Run: headless pygame with SDL's dummy video driver; simulated clock (each Clock.tick advances the game by its frame time, no real sleeping); random seed 0; keys injected as events and as key.get_pressed() state; no mouse input.
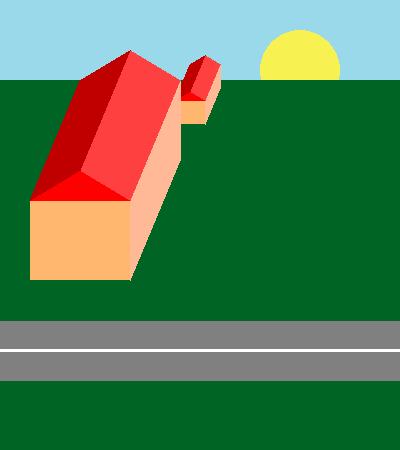
Frame 1 of 4 · flips 1–60 · no input
Frame 2 of 4 · flips 61–180 · tapped SPACE, RETURN · held RIGHT (→), D · screen unchanged from frame 1, image omitted
Frame 3 of 4 · flips 181–300 · held DOWN (↓), S · screen unchanged from frame 2, image omitted
Frame 4 of 4 · flips 301–420 · held LEFT (←), A, UP (↑), W · screen unchanged from frame 3, image omitted

The pygame program that drew these frames:

# -*- acsection: general-init -*-
import pygame as pg

# uključivanje rada biblioteke PyGame
pg.init()
# podešavamo naslov prozora
pg.display.set_caption("Медведићи")
# otvaramo prozor dimenzije 400x450
(sirina, visina) = (400, 450)
prozor = pg.display.set_mode((sirina, visina))
# -*- acsection: main -*-

BOJA_SUNCA = (247, 242, 81) # zuta
BOJA_NEBA = (153, 217, 234) # plava
BOJA_TRAVE = (0, 100, 36) # zelena
BOJA_KUCE_PREDNJA = (255, 183, 111) # tamnija 'krem'
BOJA_KUCE_KA_SUNCU = (255, 185, 151) # svetlija 'krem'
BOJA_KROVA_PREDNJA = (255, 0, 0) # srednja crvena
BOJA_KROVA_KA_SUNCU = (255, 64, 64) # svetlo crvena
BOJA_KROVA_OD_SUNCA = (192, 0, 0) # tamno crvena
BOJA_PUTA = (128, 128, 128) # siva

X, Y = 0, 1 # indeksi
horizont_y = 80

def crtaj_kucu(x, y, a):
    visina_kuce = 8*a
    sirina_kuce = 10*a # sirina prednje strane kuce
    krov_prednja_leva = (5*a, -3*a)
    krov_prednja_desna = (5*a, 3*a)
    bocna = (5*a, -12*a)
    ptE = (x, y)
    ptA = (ptE[X], ptE[Y] + visina_kuce)
    ptB = (ptA[X] + sirina_kuce, ptA[Y])
    ptC = (ptE[X] + sirina_kuce, ptE[Y])
    ptD = (ptE[X] + krov_prednja_leva[X], ptE[Y] + krov_prednja_leva[Y])
    ptB1 = (ptB[X] + bocna[X], ptB[Y] + bocna[Y])
    ptC1 = (ptC[X] + bocna[X], ptC[Y] + bocna[Y])
    ptD1 = (ptD[X] + bocna[X], ptD[Y] + bocna[Y])
    ptE1 = (ptE[X] + bocna[X], ptE[Y] + bocna[Y])
    
    pg.draw.rect(prozor, BOJA_KUCE_PREDNJA, (x, y, sirina_kuce, visina_kuce)) # prednja, pravougaona strana kuce
    pg.draw.polygon(prozor, BOJA_KROVA_PREDNJA, [ptE, ptD, ptC]) # prednji trougao krova
    pg.draw.polygon(prozor, BOJA_KUCE_KA_SUNCU,  [ptC,  ptC1, ptB1, ptB]) # bocna strana kuce
    pg.draw.polygon(prozor, BOJA_KROVA_KA_SUNCU, [ptC, ptC1, ptD1, ptD]) # strana krova ka suncu
    pg.draw.polygon(prozor, BOJA_KROVA_OD_SUNCA, [ptE, ptE1, ptD1, ptD]) # strana krova od sunca

prozor.fill(BOJA_NEBA) # nebo
pg.draw.circle(prozor, BOJA_SUNCA, (300, 70), 40) # sunce
pg.draw.rect(prozor, BOJA_TRAVE, (0, horizont_y, sirina, visina - horizont_y)) # trava
crtaj_kucu(175, 100, 3)
crtaj_kucu(30, 200, 10)
pg.draw.line(prozor, BOJA_PUTA, (0, 350), (sirina, 350), 60) # put
pg.draw.line(prozor, pg.Color("white"), (0, 350), (sirina, 350), 3) # bela traka na putu

# -*- acsection: after-main -*-
# ažuriramo prikaz sadržaja ekrana
pg.display.update()

# čekamo da korisnik isključi prozor
while pg.event.wait().type != pg.QUIT:
    pass
    
# isključivanje rada biblioteke PyGame
pg.quit()
